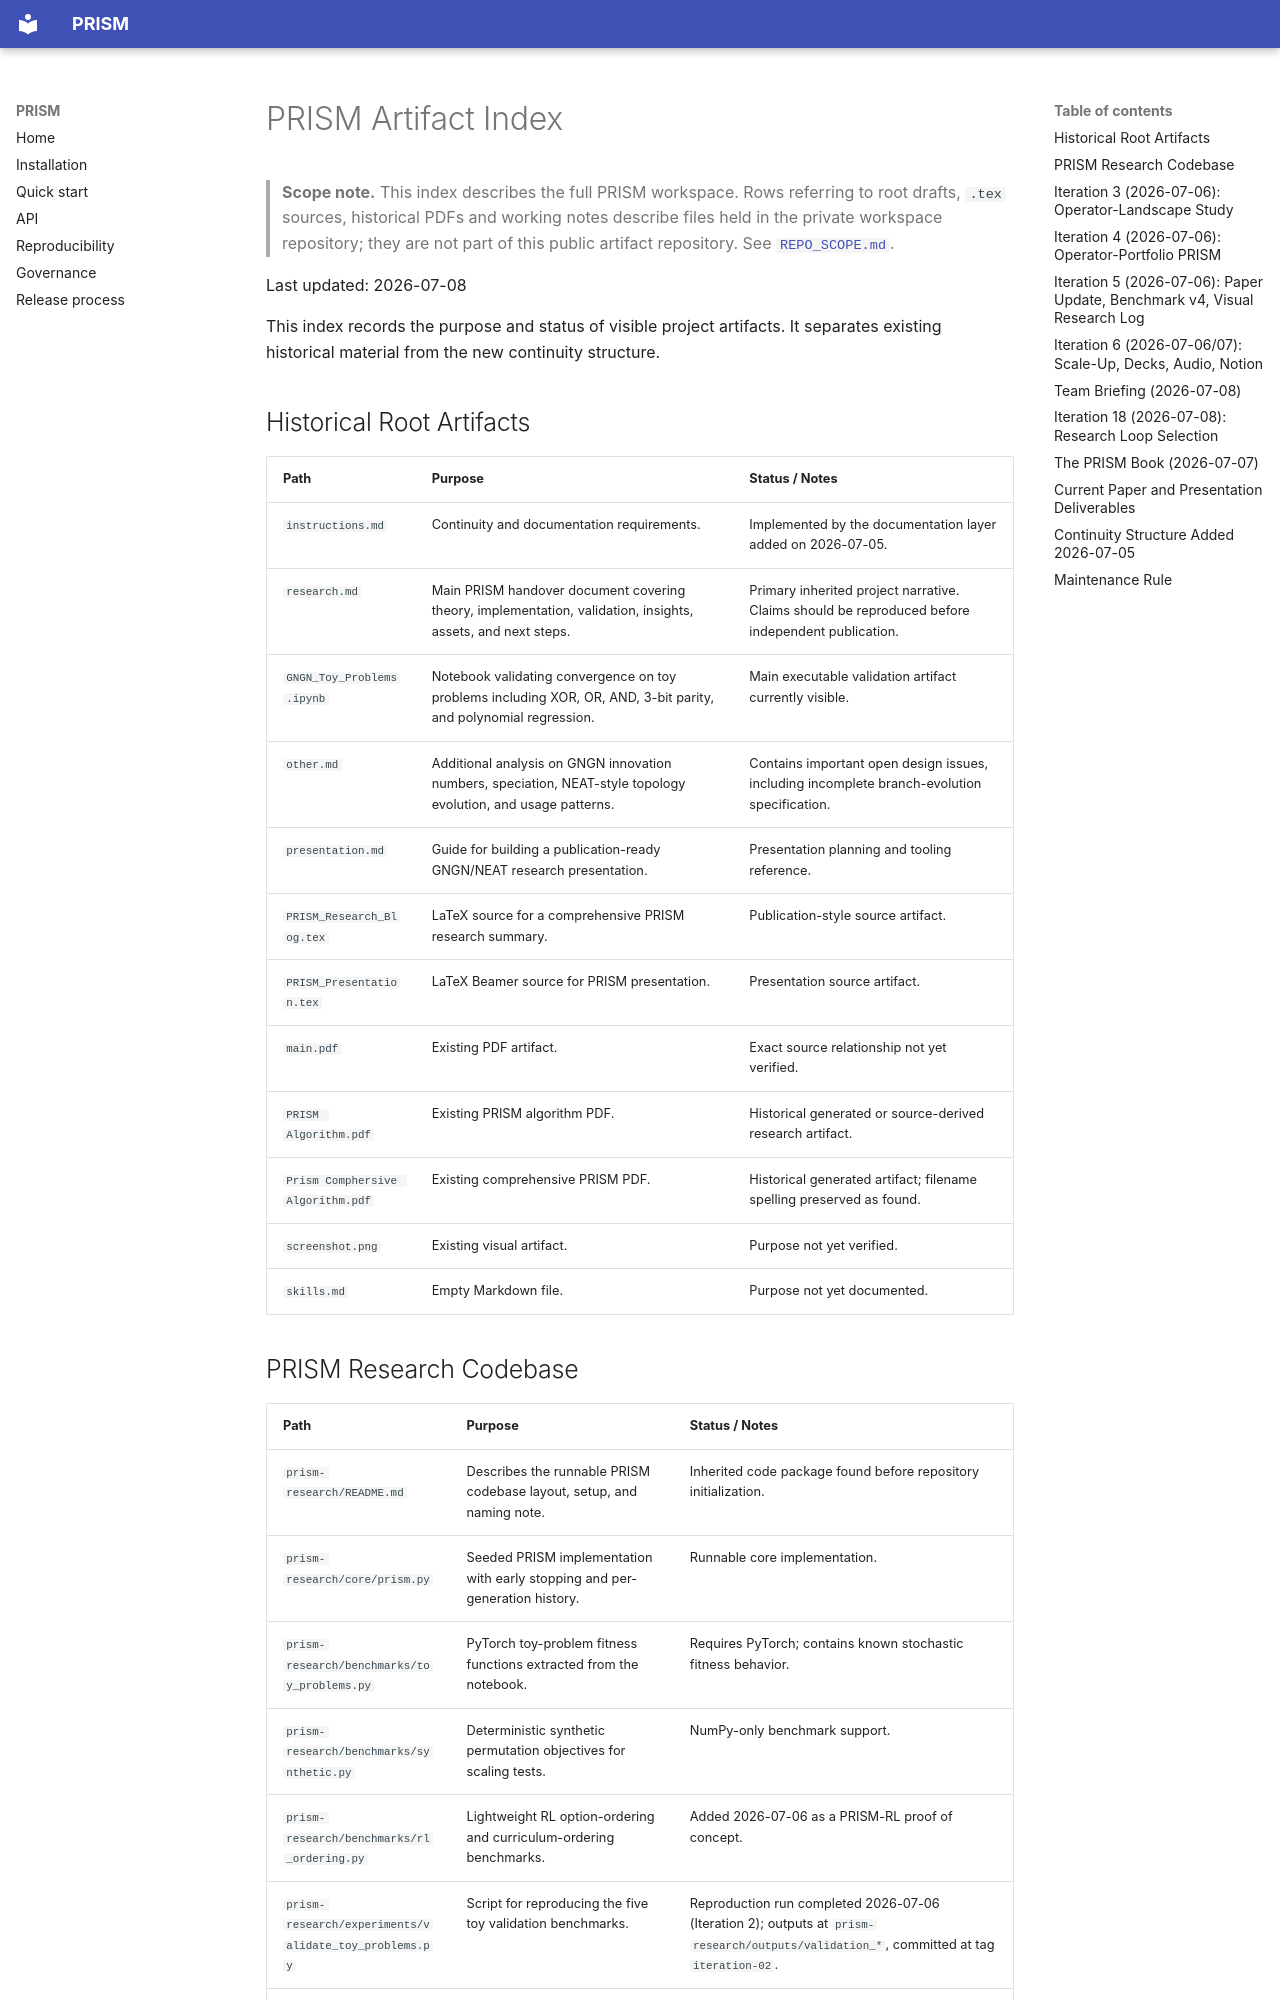

repository: bleymambwe/PRISM · page: ARTIFACT_INDEX/index.html · generator: mkdocs

# PRISM Artifact Index

> **Scope note.** This index describes the full PRISM workspace. Rows referring to root
> drafts, `.tex` sources, historical PDFs and working notes describe files held in the
> private workspace repository; they are not part of this public artifact repository.
> See [`REPO_SCOPE.md`](../REPO_SCOPE.md).


Last updated: 2026-07-08

This index records the purpose and status of visible project artifacts. It
separates existing historical material from the new continuity structure.

## Historical Root Artifacts

| Path | Purpose | Status / Notes |
| --- | --- | --- |
| `instructions.md` | Continuity and documentation requirements. | Implemented by the documentation layer added on 2026-07-05. |
| `research.md` | Main PRISM handover document covering theory, implementation, validation, insights, assets, and next steps. | Primary inherited project narrative. Claims should be reproduced before independent publication. |
| `GNGN_Toy_Problems.ipynb` | Notebook validating convergence on toy problems including XOR, OR, AND, 3-bit parity, and polynomial regression. | Main executable validation artifact currently visible. |
| `other.md` | Additional analysis on GNGN innovation numbers, speciation, NEAT-style topology evolution, and usage patterns. | Contains important open design issues, including incomplete branch-evolution specification. |
| `presentation.md` | Guide for building a publication-ready GNGN/NEAT research presentation. | Presentation planning and tooling reference. |
| `PRISM_Research_Blog.tex` | LaTeX source for a comprehensive PRISM research summary. | Publication-style source artifact. |
| `PRISM_Presentation.tex` | LaTeX Beamer source for PRISM presentation. | Presentation source artifact. |
| `main.pdf` | Existing PDF artifact. | Exact source relationship not yet verified. |
| `PRISM Algorithm.pdf` | Existing PRISM algorithm PDF. | Historical generated or source-derived research artifact. |
| `Prism Comphersive Algorithm.pdf` | Existing comprehensive PRISM PDF. | Historical generated artifact; filename spelling preserved as found. |
| `screenshot.png` | Existing visual artifact. | Purpose not yet verified. |
| `skills.md` | Empty Markdown file. | Purpose not yet documented. |
